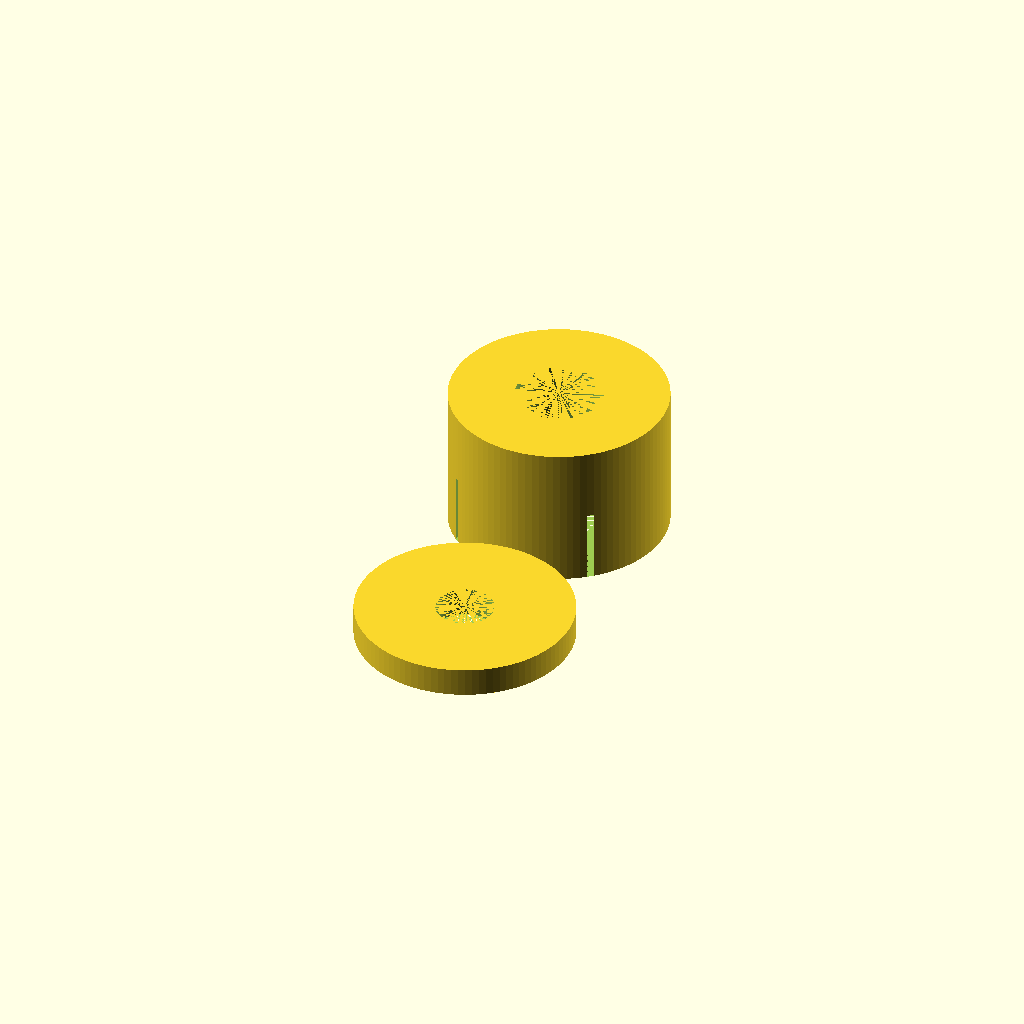
Cell 1: the model at its default parameters.
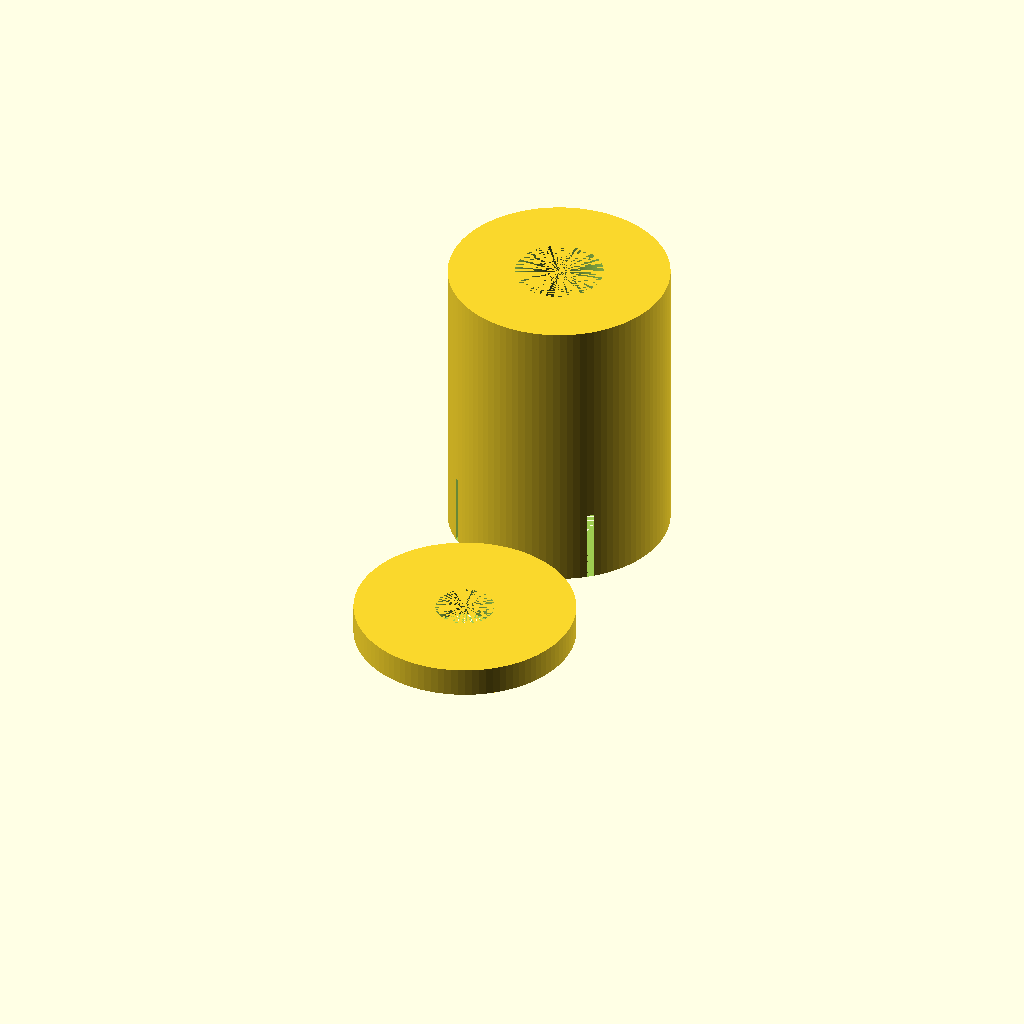
Cell 2: height = 0.5 (everything else at default).
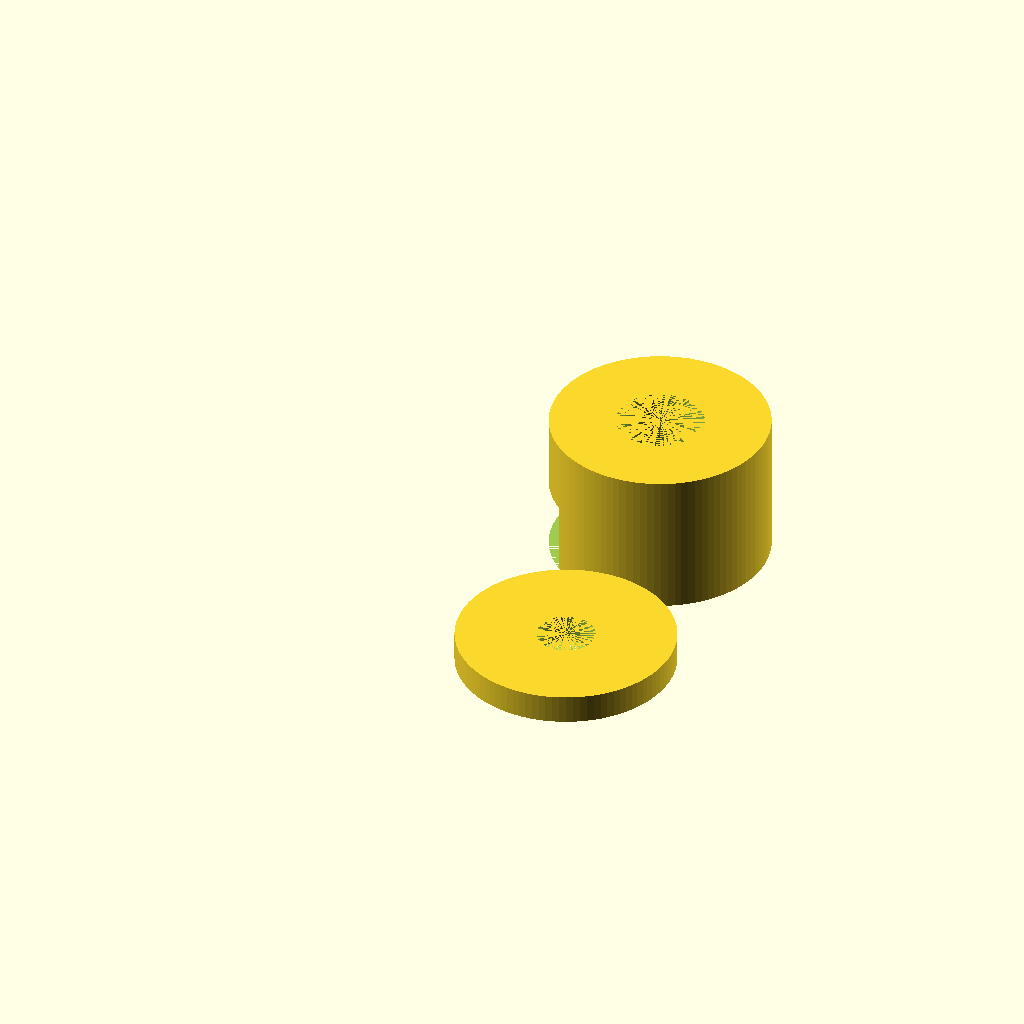
Cell 3 — main_ctr_x set to 0.375, the other parameters unchanged.
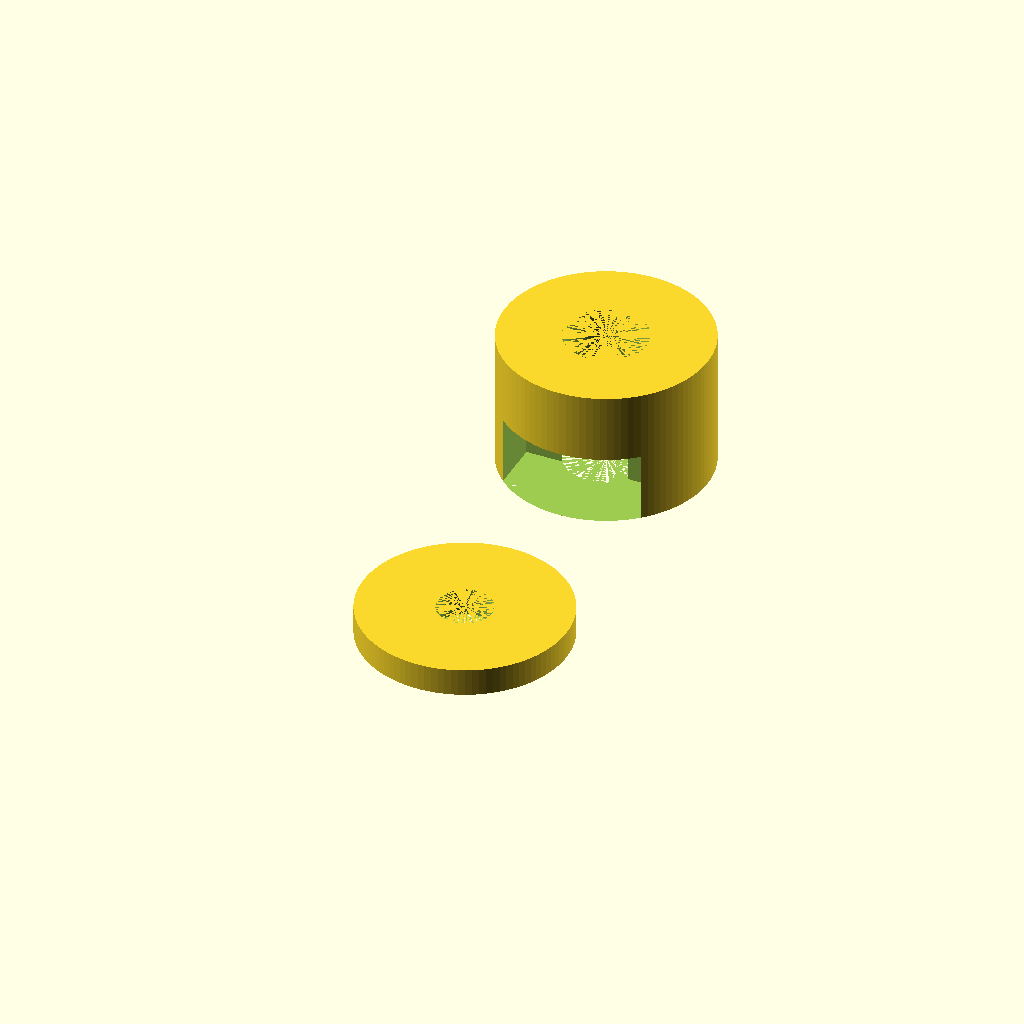
Cell 4: the same model with main_ctr_y = 0.375.
One fixed orthographic camera (rotation 55°, 0°, 25°; colour scheme Cornfield) for every cell.
The OpenSCAD source (projects/p3d-bench/demo/runs/text2cad_0007_00073878_parametric_openscad_kimi_k26-reason/generated.scad):
// Main reference footprint
length = 0.375;
width = 0.375;
height = 0.25;

// Main annular cylinder parameters
main_ctr_x = 0.1875;
main_ctr_y = 0.1875;
main_outer_r = 0.1875;
main_bore_r = 0.075;

// Shallow attached tab parameters
tab_height = 0.05;
tab_ctr_y = -0.1875; // 0.1875 from front edge in negative direction
tab_outer_r = 0.1875;
tab_bore_r = 0.05;

// Underside recess parameters
recess_height = 0.125;
recess_x = 0.0597;
recess_y = 0.0433;
recess_w = 0.2557;
recess_d = 0.2884;

// Resolution for small curved features
$fn = 100;

// Main sleeve: tall annular cylinder on underside datum
module main_sleeve() {
    translate([main_ctr_x, main_ctr_y, 0])
    difference() {
        cylinder(h = height, r = main_outer_r);
        // Central through bore
        cylinder(h = height, r = main_bore_r);
    }
}

// Shallow tab: short annular cylinder attached to front of main sleeve
module shallow_tab() {
    translate([main_ctr_x, tab_ctr_y, 0])
    difference() {
        cylinder(h = tab_height, r = tab_outer_r);
        // Centered through opening
        cylinder(h = tab_height, r = tab_bore_r);
    }
}

// Underside recess: rectangular pocket cut into bottom of main sleeve,
// centered on main axis, leaving the central bore wall intact
module underside_recess() {
    translate([recess_x, recess_y, 0])
        cube([recess_w, recess_d, recess_height]);
}

// Combine solids and subtract recess
difference() {
    union() {
        main_sleeve();
        shallow_tab();
    }
    underside_recess();
}
Customizer parameters (derived from the source; name, type, default, range or options):
length: number, default 0.375
width: number, default 0.375
height: number, default 0.25
main_ctr_x: number, default 0.1875
main_ctr_y: number, default 0.1875
main_outer_r: number, default 0.1875
main_bore_r: number, default 0.075
tab_height: number, default 0.05
tab_ctr_y: number, default -0.1875
tab_outer_r: number, default 0.1875
tab_bore_r: number, default 0.05
recess_height: number, default 0.125
recess_x: number, default 0.0597
recess_y: number, default 0.0433
recess_w: number, default 0.2557
recess_d: number, default 0.2884
